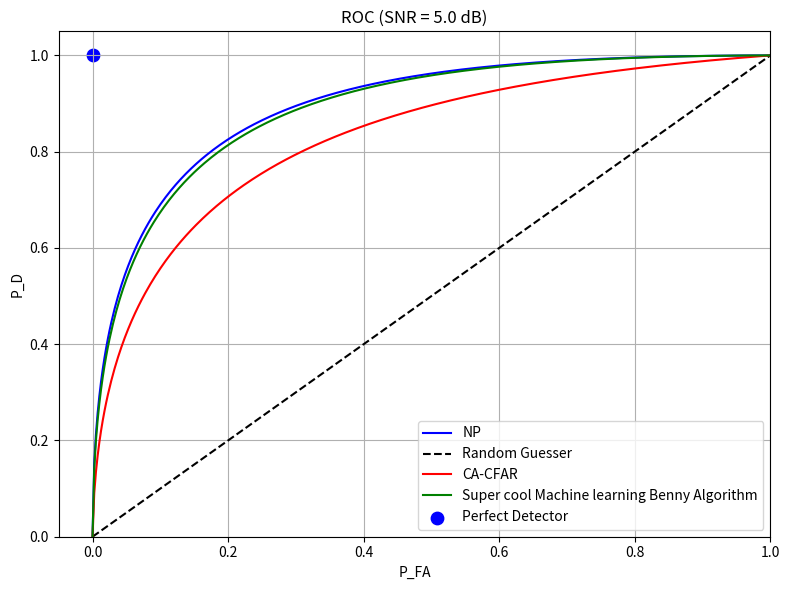

Source code (Python):
import numpy as np
import matplotlib.pyplot as plt
from scipy.stats import norm, f, ncf

# Parameters
SNR_dB = 5.0
SNR = 10**(SNR_dB/10)
N = 16
pfa = np.linspace(0, 1, 400)

def pd_np_coherent(pfa, snr):
    return norm.sf(norm.isf(pfa) - np.sqrt(snr))

#def pd_mf(pfa, snr, mismatch=1.0):
#    return norm.sf(norm.isf(pfa) - np.sqrt(mismatch*snr))

def pd_cafar(pfa, snr, N, cfar_loss_dB=1.5):
    rho_eff = snr / (10**(cfar_loss_dB/10))  # optional CFAR loss (1–2 dB typical)
    dfn, dfd = 2, 2*N

    # Threshold tau from P_FA using central F quantile
    tau = f.isf(pfa, dfn, dfd)  # inverse survival = 1 - CDF

    # P_D from noncentral F survival at same threshold
    pd = ncf.sf(tau, dfn, dfd, 2*rho_eff)
    return pd

def pd_ml(pfa, snr, kappa=0.95):
    return norm.sf(norm.isf(pfa) - np.sqrt(kappa*snr))

def pd_random(pfa):
    return pfa

# Curves
Pd_np = pd_np_coherent(pfa, SNR)
#Pd_mf_ = pd_mf(pfa, SNR, mismatch=0.99)
Pd_cafar_ = pd_cafar(pfa, SNR, N, cfar_loss_dB=1.5)
Pd_ml_ = pd_ml(pfa, SNR)

# Plot
plt.figure(figsize=(8,6))
plt.plot(pfa, Pd_np, 'b-',  label='NP')
plt.plot(pfa, pd_random(pfa), 'k--', label='Random Guesser')
#plt.plot(pfa, Pd_mf_, 'm-', label='Matched Filter')
plt.plot(pfa, Pd_cafar_, 'r',  label='CA-CFAR')
plt.plot(pfa, Pd_ml_, 'g',  label='Super cool Machine learning Benny Algorithm')
plt.scatter(0, 1, color='blue', s=80, label='Perfect Detector')  # Add point at (0,1)
plt.xlabel('P_FA')
plt.ylabel('P_D')
plt.title(f'ROC (SNR = {SNR_dB} dB)')
plt.ylim(0, 1.05)
plt.xlim(-0.05, 1)
plt.grid(True, which='both')
plt.legend()
plt.tight_layout()
plt.show()
